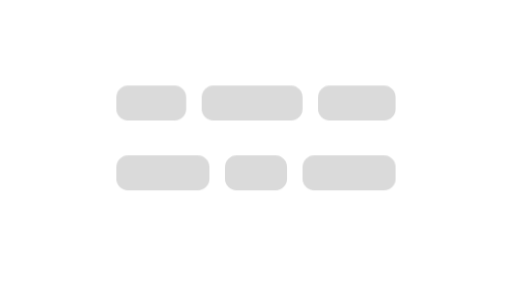
t = 0.00 s
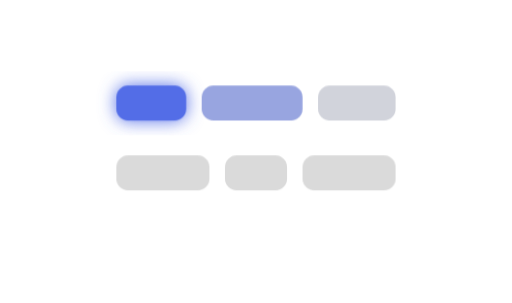
t = 0.80 s
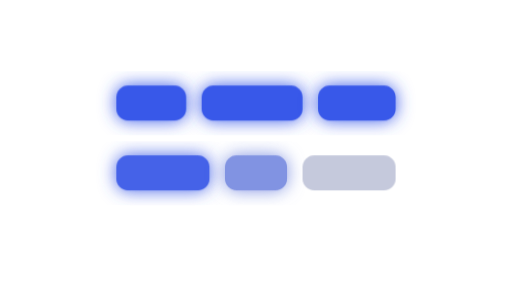
t = 1.33 s
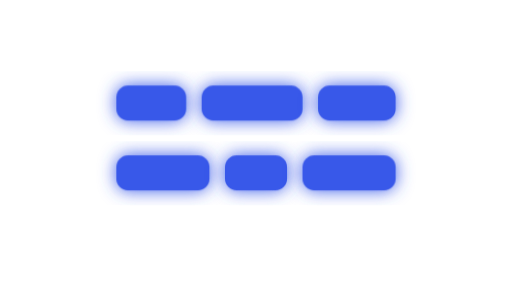
t = 2.06 s
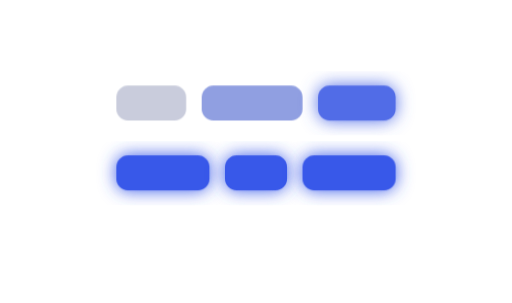
t = 2.67 s
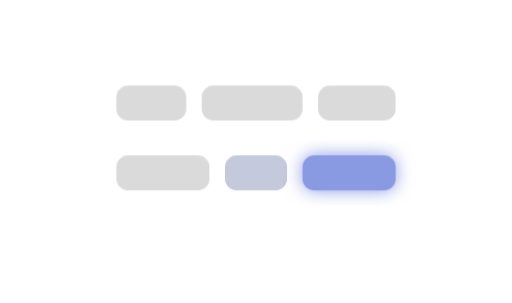
t = 3.30 s

The animated SVG that drew these frames (rendered in a browser with its animation timeline set to each time). Animation: 1 CSS @keyframes rule; one cycle of 4.00 s, repeats indefinitely.

<svg xmlns="http://www.w3.org/2000/svg" viewBox="0 0 132 78" role="img" aria-label="glow">
  <defs><filter id="gl" x="-40%" y="-40%" width="180%" height="180%"><feGaussianBlur stdDeviation="2.2" result="b"/><feMerge><feMergeNode in="b"/><feMergeNode in="SourceGraphic"/></feMerge></filter></defs>
  <style>.w{fill:#dadada;animation:tw 3.2s ease-in-out infinite}@keyframes tw{0%,12%{fill:#dadada;filter:none}30%,68%{fill:#3858e9;filter:url(#gl)}88%,100%{fill:#dadada;filter:none}}</style>
  <g>
    <rect class="w" x="30" y="22" width="18" height="9" rx="3" style="animation-delay:0.00s" />
    <rect class="w" x="52" y="22" width="26" height="9" rx="3" style="animation-delay:0.16s" />
    <rect class="w" x="82" y="22" width="20" height="9" rx="3" style="animation-delay:0.32s" />
    <rect class="w" x="30" y="40" width="24" height="9" rx="3" style="animation-delay:0.48s" />
    <rect class="w" x="58" y="40" width="16" height="9" rx="3" style="animation-delay:0.64s" />
    <rect class="w" x="78" y="40" width="24" height="9" rx="3" style="animation-delay:0.80s" />
  </g>
</svg>
